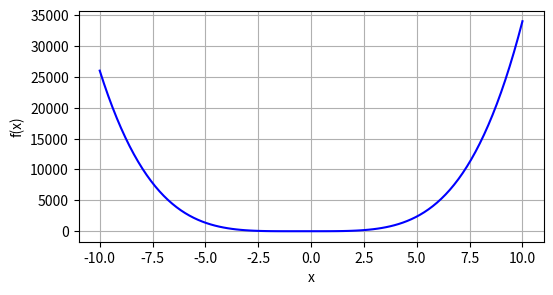

Recreate this plot in Python.
#!/usr/bin/env python3
# -*- coding: utf-8 -*-
"""
Created on Fri Oct 13 11:11:45 2023

@author: sebastianpedraza

Optimizacion en una variable
"""


import matplotlib.pyplot as plt
import numpy as np
import sympy as sp

class OptimizerManager:
    def __init__(self):
        self.optimizers = {}
        self.algorithm = None

    def register_optimizer(self, name, optimizer_function):
        self.optimizers[name] = optimizer_function

    def optimize(self, algorithm_name, *args, **kwargs):
        if algorithm_name in self.optimizers:
            optimizer_function = self.optimizers[algorithm_name]
            return optimizer_function(*args, **kwargs)
        else:
            raise ValueError(f"El metodo '{algorithm_name}' no esta registrado")

    

    ## Metodo para graficar la funcion
    def GraphObjectiveFunction(self):
        
        'Usamos esta funcion para graficar la funcion que estamos evaluando'
        'a y b son los limites a los cuales esta regida la funcion [a,b]'
        
        a, b = -10, 10    
        T = np.linspace(a, b, 100)
        U = 3*(T**4) + 4*(T**3)

        plt.figure(figsize=(6, 3))
        plt.plot(T, U, 'b')
        plt.xlabel("x")
        plt.ylabel("f(x)")
        plt.grid()
        plt.show()
        
        
    '''    
    U(T) es una funcion objetivo  que usamos para encontrar el minimo
    usando los algoritmos algoritmos por  ejemplo en el algoritmo de busqueda
    de la seccion dorada para ir reduciendo el intervalo donde se encuentra la solucion optima
    el argumento T es sobre el cual evaluamos la funcion objetivo en ese punto (T, f(T))
    '''

    def U(self, T):
        return sp.exp(-T) + sp.log(T**2 + 1)

    def derU(self, T):
        return 2*T/(T**2 + 1) - np.exp(-T)

    def der2U(self, T):
        return -4*T**2/(T**2 + 1)**2 + np.exp(-T) + 2/(T**2 + 1)
    
    ## Metodo de newton
    def newtonSearch(self):
        epsilon   = 0.0001
        lambda_k  = -2   
        k         = 1
        
        while True:
            if abs(self.derU(lambda_k)) < epsilon:
                print("-------------------------------------------------------")
                print("Punto óptimo {}".format(lambda_k))
                break
            else:
                lambda_k_1 = lambda_k - (self.derU(lambda_k) / self.der2U(lambda_k))
                if abs(lambda_k_1 - lambda_k) < epsilon:
                    print("-------------------------------------------------------")
                    print("Punto óptimo {}".format(lambda_k_1))
                    break
                else: 
                    lambda_k = lambda_k_1
            k += 1
            

    ## Metodo de la seccion dorada    
    def GoldenSectionSearch(self):
        
    

    
        '''
        Definimos  [a,b] el intervalo incial de busqueda, alpha la constante 
        sobre la cual calculamos lambda_k y miu_k, h es la constante 
        sobre la cual definimos el espacio entre el intervalo encontrado 
        '''
        a       =  -2
        b       =  2
        alpha   =  (5**(1/2)-1)/2
        h       =  0.001
        
        '''
        el contador solo lo usamos para mostrar el numero de iteraciones que hemos realizado
        data guarda los valores de el numero de iteracion, lambda y f(lambda)
        '''
        
        cont = 0

        while(True):
            
            'calculamos alpha 1 y miu'
            cont    =  cont + 1
            lambda1 =  a + (1-alpha) * (b-a)
            miu1    =  a + alpha*(b-a)

            'calulmamos f(alpha1) y f(alpha2)'
            U_lambda1 = self.U(lambda1)
            U_miu1 = self.U(miu1)
            
            'como f(lambda) > f(miu), entonces el limite sobre el intervalo [a,b] pasa a ser'
            '[lambda, b]'
            if(U_lambda1 > U_miu1):
                # print("It: {:02d} - a_k: {:.10f} - b_k: {:.10f}  - l_k {:.10f}  - u_k{:.10f}  - f(l_k) {:.10f}  - f(u_k) {:.10f} - b_k-a_k {:.10f}".format(cont, a, b, lambda1, miu1, U(lambda1), U(miu1), b-a))
                a = lambda1
                
                'de otro modo el limite se reduce el intervalo [a, miu]'
            else:
                # print("It: {:02d} - a_k: {:.10f} - b_k: {:.10f}  - l_k {:.10f}  - u_k{:.10f}  - f(l_k) {:.10f}  - f(u_k) {:.10f} - b_k-a_k {:.10f}".format(cont, a, b, lambda1, miu1, U(lambda1), U(miu1), b-a))

                b = miu1       

            'Mostramos numero de iteracion y el intervalo al cual vamos reduciendo'
            print("It: {:02d} - a_k: {:.10f} - b_k: {:.10f}".format(cont, a, b))

            if(np.abs(a - b) < h):
                
                'Mostramos el intervalo final luego de que este cumpla con el maximo'
                'de distancia entre los puntos a y b sea menos a h'
                
                print("-------------------------------------------------------")
                print("It: {:02d} - a_k: {:.10f} - b_k: {:.10f}".format(cont, a, b))
                
                'Como la solucion optima pertenece al intervalo [a,b]'
                'retornamos (a+b) / 2'

                print("(a_k + b_k)/2 == {}".format((a + b)/2))
                break
            

    ## Metodo de biseccion
    def bisectionSearch(self):
        '''
        Definimos  [a,b] el intervalo incial de busqueda,h es la constante 
        sobre la cual definimos el espacio entre el intervalo (intervalo de incertidumbre),
        cont es el contador para mostar el numero de iteracion
        '''
        a    = -4
        b    = 4
        h    = 0.0001
        cont = 0
        while True:
            cont += 1
            
            
            if b-a < h:
                
                'Mostramos el intervalo final luego de que este cumpla con el maximo'
                'de distancia entre los puntos a y b sea menos a h'
                
                print("-------------------------------------------------------")
                print("It: {:02d} - a_k: {:.10f} - b_k: {:.10f}".format(cont, a, b))
                
                'Como la solucion optima pertenece al intervalo [a,b]'
                'retornamos (a+b) / 2'
                print("(a_k + b_k)/2 == {}".format((a + b)/2))
                break
            
            'Calculamos lambda_k' 
            lambda_k = (a+b)/2 
            
            'Como el algoritmo se aplica sobre funciones pseudoconvexa'
            'si la derivada en le punto lambda_k es 0, entonces estamos en le minimo'
            
            if self.derU(lambda_k) == 0:
                print("-------------------------------------------------------")
                print("Solucion optima == {}".format(lambda_k))
                
                
                'Si la derivada es >0 evaluada en lambda_k como es una funcion pseudoconvexa'
                'el nuevo intervalo es [a, lambda_k]'
            elif self.derU(lambda_k) > 0: 
                # print("It: {:02d} - a_k: {:.10f} - b_k: {:.10f} - l_k: {:.10f} - f(l_k): {:.10f} - a_k-b_k: {:.10f}".format(cont, a, b, lambda_k, derU(lambda_k), b-a))
                b = lambda_k
                
                
                'Si la derivada es <0 evaluada en lambda_k como es una funcion pseudoconvexa'
                'el nuevo intervalo es [lambda_k, b]'
            else: 
                # print("It: {:02d} - a_k: {:.10f} - b_k: {:.10f} - l_k: {:.10f} - f(l_k): {:.10f} - a_k-b_k: {:.10f}".format(cont, a, b, lambda_k, derU(lambda_k), b-a))
                a = lambda_k
            print("It: {:02d} - a_k: {:.10f} - b_k: {:.10f}".format(cont, a, b))
            
    
    # Metodo de Fibonacci
    
    def fibonacci(self,n):
        '''
        Fibonnaci retorna el resultado de la sucesion de fibonacci usado en el metodo de busqueda 
        para encontrar  el numero de iteraciones que vamos a hacer para encontrar el 
        intervalo donde esta la  solucion optima
        '''
    
        if n<= 1: return 1 
        else: return self.fibonacci(n-1) + self.fibonacci(n-2)
    def iterationFinder(self,a,b,h):
        cv = (b-a)/h
        i = 0
        while True:
            if self.fibonacci(i) > cv: return i
            i+=1    
        
    
    def fibonacciSearch(self):
        '''
        Definimos  [a,b] el intervalo incial de busqueda,h la longitud final
        de incertidumbre y cont para llevar contador para mostar el numero de iteracion,
        e que es un epsilon > 0 que es un constante de distinguibilidad que cumple con
        e < h y n la cantidad de iteraciones
        '''

        a    =  -4
        b    =  2
        e    =  0.01
        h    =  0.1
        cont =  1        
        n    =  self.iterationFinder(a, b, h)  
        
        while True:
            
            'Calculamos lambda_k y miu_k, y llevamos el contador de iteraciones'
            lambda_k =  a + (1-(self.fibonacci(n-1)/self.fibonacci(n)))*(b-a) 
            miu_k    =  a + (self.fibonacci(n-1)/self.fibonacci(n))*(b-a)
            cont    +=  1
            
            'si f(lambda_k) > f(miu_k) ajustamos el valor del intervalo a [lambda_k, b_k]'
            if self.U(lambda_k) > self.U(miu_k): 
                # print("It: {:02d} - a_k: {:.10f} - b_k: {:.10f}  - l_k {:.10f}  - u_k{:.10f}  - f(l_k) {:.10f}  - f(u_k) {:.10f} - b_k-a_k {:.10f}".format(cont, a, b, lambda_k, miu_k, U(lambda_k), U(miu_k), b-a))
                a = lambda_k
                
                'si f(lambda_k) <= f(miu_k) ajustamos el valor del intervalo a [a_k, miu_k]'
            else:
                # print("It: {:02d} - a_k: {:.10f} - b_k: {:.10f}  - l_k {:.10f}  - u_k{:.10f}  - f(l_k) {:.10f}  - f(u_k) {:.10f} - b_k-a_k {:.10f}".format(cont, a, b, lambda_k, miu_k, U(lambda_k), U(miu_k), b-a))
                b = miu_k
            
            print("It: {:02d} - a_k: {:.10f} - b_k: {:.10f}".format(cont, a, b))


            ## condicional para cuando llegamos a la iteracion n-2 
            if cont == n-2: break
                
                
        miu_k = lambda_k + e
        
        '''
        Mostramos el intervalo final luego de que este cumpla con el maximo
        de distancia entre los puntos a y b sea menos a h
        '''
        
        if self.U(lambda_k) > self.U(miu_k): 
            # print("It: {:02d} - a_k: {:.10f} - b_k: {:.10f}  - l_k {:.10f}  - u_k{:.10f}  - f(l_k) {:.10f}  - f(u_k) {:.10f} - b_k-a_k {:.10f}".format(cont, a, b, lambda_k, miu_k, U(lambda_k), U(miu_k), b-a))
            a = lambda_k
            
            "'si f'(lambda_k) <= f'(miu_k) ajustamos el valor del intervalo a [a_k, miu_k]"
        else:
            # print("It: {:02d} - a_k: {:.10f} - b_k: {:.10f}  - l_k {:.10f}  - u_k{:.10f}  - f(l_k) {:.10f}  - f(u_k) {:.10f} - b_k-a_k {:.10f}".format(cont, a, b, lambda_k, miu_k, U(lambda_k), U(miu_k), b-a))
            b = miu_k
        
        
        print("-------------------------------------------------------")
        '''
        Como la solucion optima pertenece al intervalo [a,b]
        retornamos (a+b) / 25
        '''
        print("(a_k + b_k)/2 == {}".format((a + b)/2))

            





# Crear una instancia de la clase OptimizerManager y registra los metodos de optimizacion
optimizer_manager = OptimizerManager()
optimizer_manager.register_optimizer("GoldenSectionSearch", optimizer_manager.GoldenSectionSearch)
optimizer_manager.register_optimizer("Newton", optimizer_manager.newtonSearch)
optimizer_manager.register_optimizer("Bisection", optimizer_manager.bisectionSearch)
optimizer_manager.register_optimizer("Fibonacci", optimizer_manager.fibonacciSearch)





optimizer_manager.algorithm = "Fibonacci"

# Utilizar el algoritmo de optimización y el gráfico
optimizer_manager.optimize(optimizer_manager.algorithm)
optimizer_manager.GraphObjectiveFunction()
